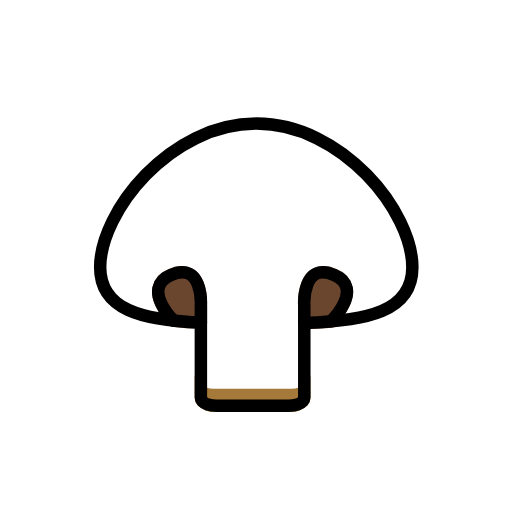
t = 0.00 s
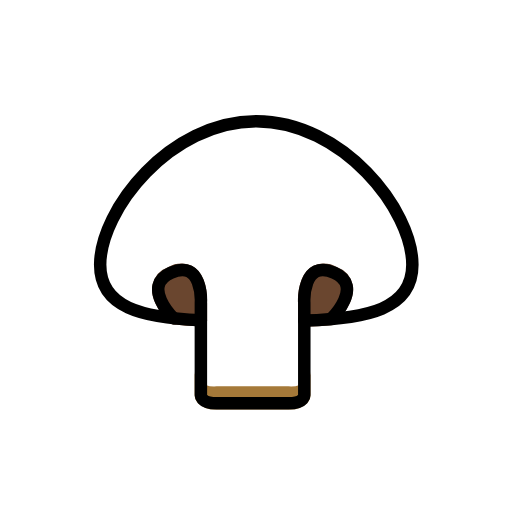
t = 0.48 s
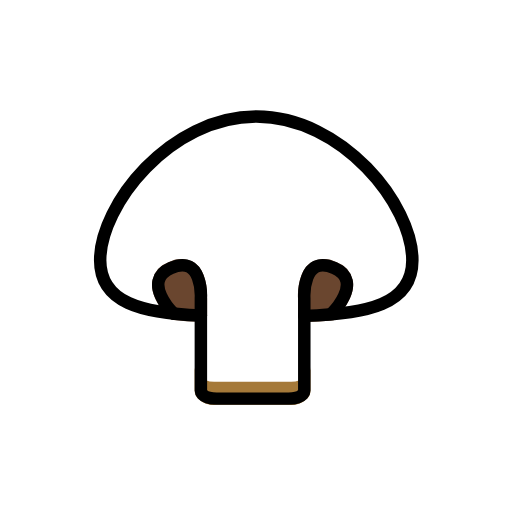
t = 1.43 s
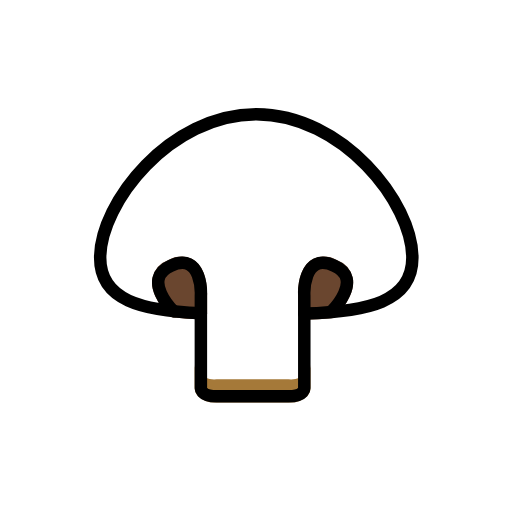
t = 1.90 s
t = 2.38 s: frame unchanged from t = 1.43 s, image omitted
t = 3.33 s: frame unchanged from t = 0.48 s, image omitted

The animated SVG that drew these frames (rendered in a browser with its animation timeline set to each time). Animation: 1 SMIL element (animateTransform=1); one cycle of 3.80 s, repeats indefinitely.

<?xml version='1.0' encoding='utf-8'?>
<svg xmlns="http://www.w3.org/2000/svg" id="emoji" viewBox="-5 -5 82 82" width="200" height="200" role="img">
  <title>OpenMoji: champignon white</title><g><g id="color">
    <path fill="#fff" d="M62.0429,37.7874c0-9.4775-11.6474-24-26-24s-26,14.5225-26,24c0,7.76,7.6324,9.3875,16.13,9.8276l.003,10.899a1.9886,1.9886,0,0,0,.5449,1.457,3.8985,3.8985,0,0,0,2.9775.9873h11.51a3.8985,3.8985,0,0,0,2.9775-.9873A1.9562,1.9562,0,0,0,44.7344,58.6l-.0008-10.9294C53.2834,47.3463,62.0429,46.1051,62.0429,37.7874ZM28.1719,58.6V58.596l.0009.0049Z" />
    <g>
      <polygon fill="#a57939" points="28.171 54.888 28.17 54.883 28.17 54.887 28.171 54.888" />
      <path fill="#a57939" d="M44.1838,56.2578a3.899,3.899,0,0,1-2.9775.9873h-11.51a3.8989,3.8989,0,0,1-2.9775-.9873,1.9889,1.9889,0,0,1-.545-1.4571V58.514a1.9888,1.9888,0,0,0,.545,1.457,3.8985,3.8985,0,0,0,2.9775.9873h11.51a3.8986,3.8986,0,0,0,2.9775-.9873A1.956,1.956,0,0,0,44.7326,58.6l0-3.7046A1.9579,1.9579,0,0,1,44.1838,56.2578ZM28.17,58.6V58.596l.001.0049Z" />
    </g>
    <g>
      <path fill="#6a462f" d="M51.51,41.0729a3.9926,3.9926,0,0,0-2.58-2.9317,4.0859,4.0859,0,0,0-4.1387.0254c-2.1855,1.4893-2.0752,5.292-2.0566,5.6748v2.8731l.0029.0142c0,.006-.0032.011-.0029.017a.9524.9524,0,0,0,.0493.2125,1.007,1.007,0,0,0,.0359.1554.9739.9739,0,0,0,.1242.1844.5518.5518,0,0,0,.292.2643.9658.9658,0,0,0,.1133.0745.9934.9934,0,0,0,.3843.0777h.0322c1.6543-.0518,3.0986-.13,4.4141-.2413a.9915.9915,0,0,0,.8347-.628C49.78,46.0374,51.9426,43.5032,51.51,41.0729Z" />
      <path fill="#6a462f" d="M26.1142,38.1666a4.086,4.086,0,0,0-4.1386-.0254,3.9891,3.9891,0,0,0-2.5791,2.9307c-.4942,2.7754,2.3935,5.6855,2.7246,6.0078a.9987.9987,0,0,0,.4712.2412.9338.9338,0,0,0,.1206.0381c1.3076.1406,2.7519.2422,4.416.3125.0142.001.0276.001.042.001h.001a.9894.9894,0,0,0,.382-.0773.9761.9761,0,0,0,.1275-.0829.9945.9945,0,0,0,.1865-.1257,7.2319,7.2319,0,0,0,.2151-.3106,1.0475,1.0475,0,0,0,.041-.17.9677.9677,0,0,0,.0459-.1912c0-.0074-.0034-.0136-.0034-.0209s.0044-.0136.0044-.0211l-.001-2.7852C28.1894,43.4586,28.3,39.6559,26.1142,38.1666Z" />
    </g>
  </g>
  <g id="line">
    <path fill="none" stroke="#000" stroke-linecap="round" stroke-linejoin="round" stroke-width="2" d="M22.82,46.3643s-5.2779-5.1456-.4356-7.31c5.1124-2.2848,4.7872,4.7872,4.7872,4.7872V58.6084s-.1171,1.358,2.5264,1.358h11.51c2.6435,0,2.5264-1.358,2.5264-1.358V43.8418s-.3251-7.072,4.7872-4.7872c4.8424,2.1641-.4355,7.31-.4355,7.31" />
    <path fill="none" stroke="#000" stroke-linecap="round" stroke-linejoin="round" stroke-width="2" d="M27.1714,46.672c-9.4278-.3943-16.1285-2.0392-16.1285-8.8763,0-8.8366,11.1929-23,25-23s25,14.1634,25,23c0,7.1191-7.2648,8.6088-17.3086,8.919" />
  </g>
<animateTransform attributeName="transform" type="translate" values="0 0;0 -1.5;0 0" dur="3.8s" repeatCount="indefinite" /></g></svg>
